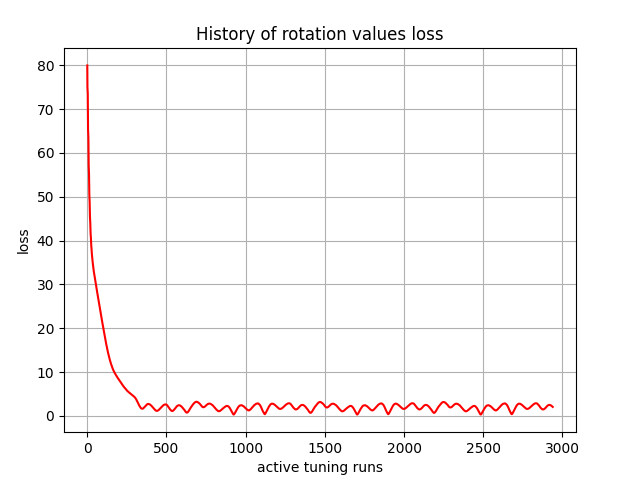

Source data for this figure (header and first rows):
, 0
0, 79.95
1, 74.93
2, 74.22
3, 73.63
4, 69.42
5, 65.34
6, 64.44
7, 63.53
8, 60.14
9, 57.07
10, 56.19
11, 55.2
12, 52.63
13, 50.43
14, 49.67
15, 48.78
16, 46.91
17, 45.37
18, 44.77
19, 44.03
20, 42.69
21, 41.66
22, 41.18
23, 40.58
24, 39.65
25, 38.95
26, 38.56
27, 38.08
28, 37.43
29, 36.93
30, 36.61
31, 36.22
32, 35.74
33, 35.37
34, 35.1
35, 34.77
36, 34.41
37, 34.1
38, 33.86
39, 33.58
40, 33.28
41, 33.02
42, 32.79
43, 32.54
44, 32.28
45, 32.05
46, 31.83
47, 31.6
48, 31.36
49, 31.14
50, 30.93
51, 30.7
52, 30.48
53, 30.27
54, 30.06
55, 29.84
56, 29.62
57, 29.41
58, 29.2
59, 28.98
... 2,880 more rows
